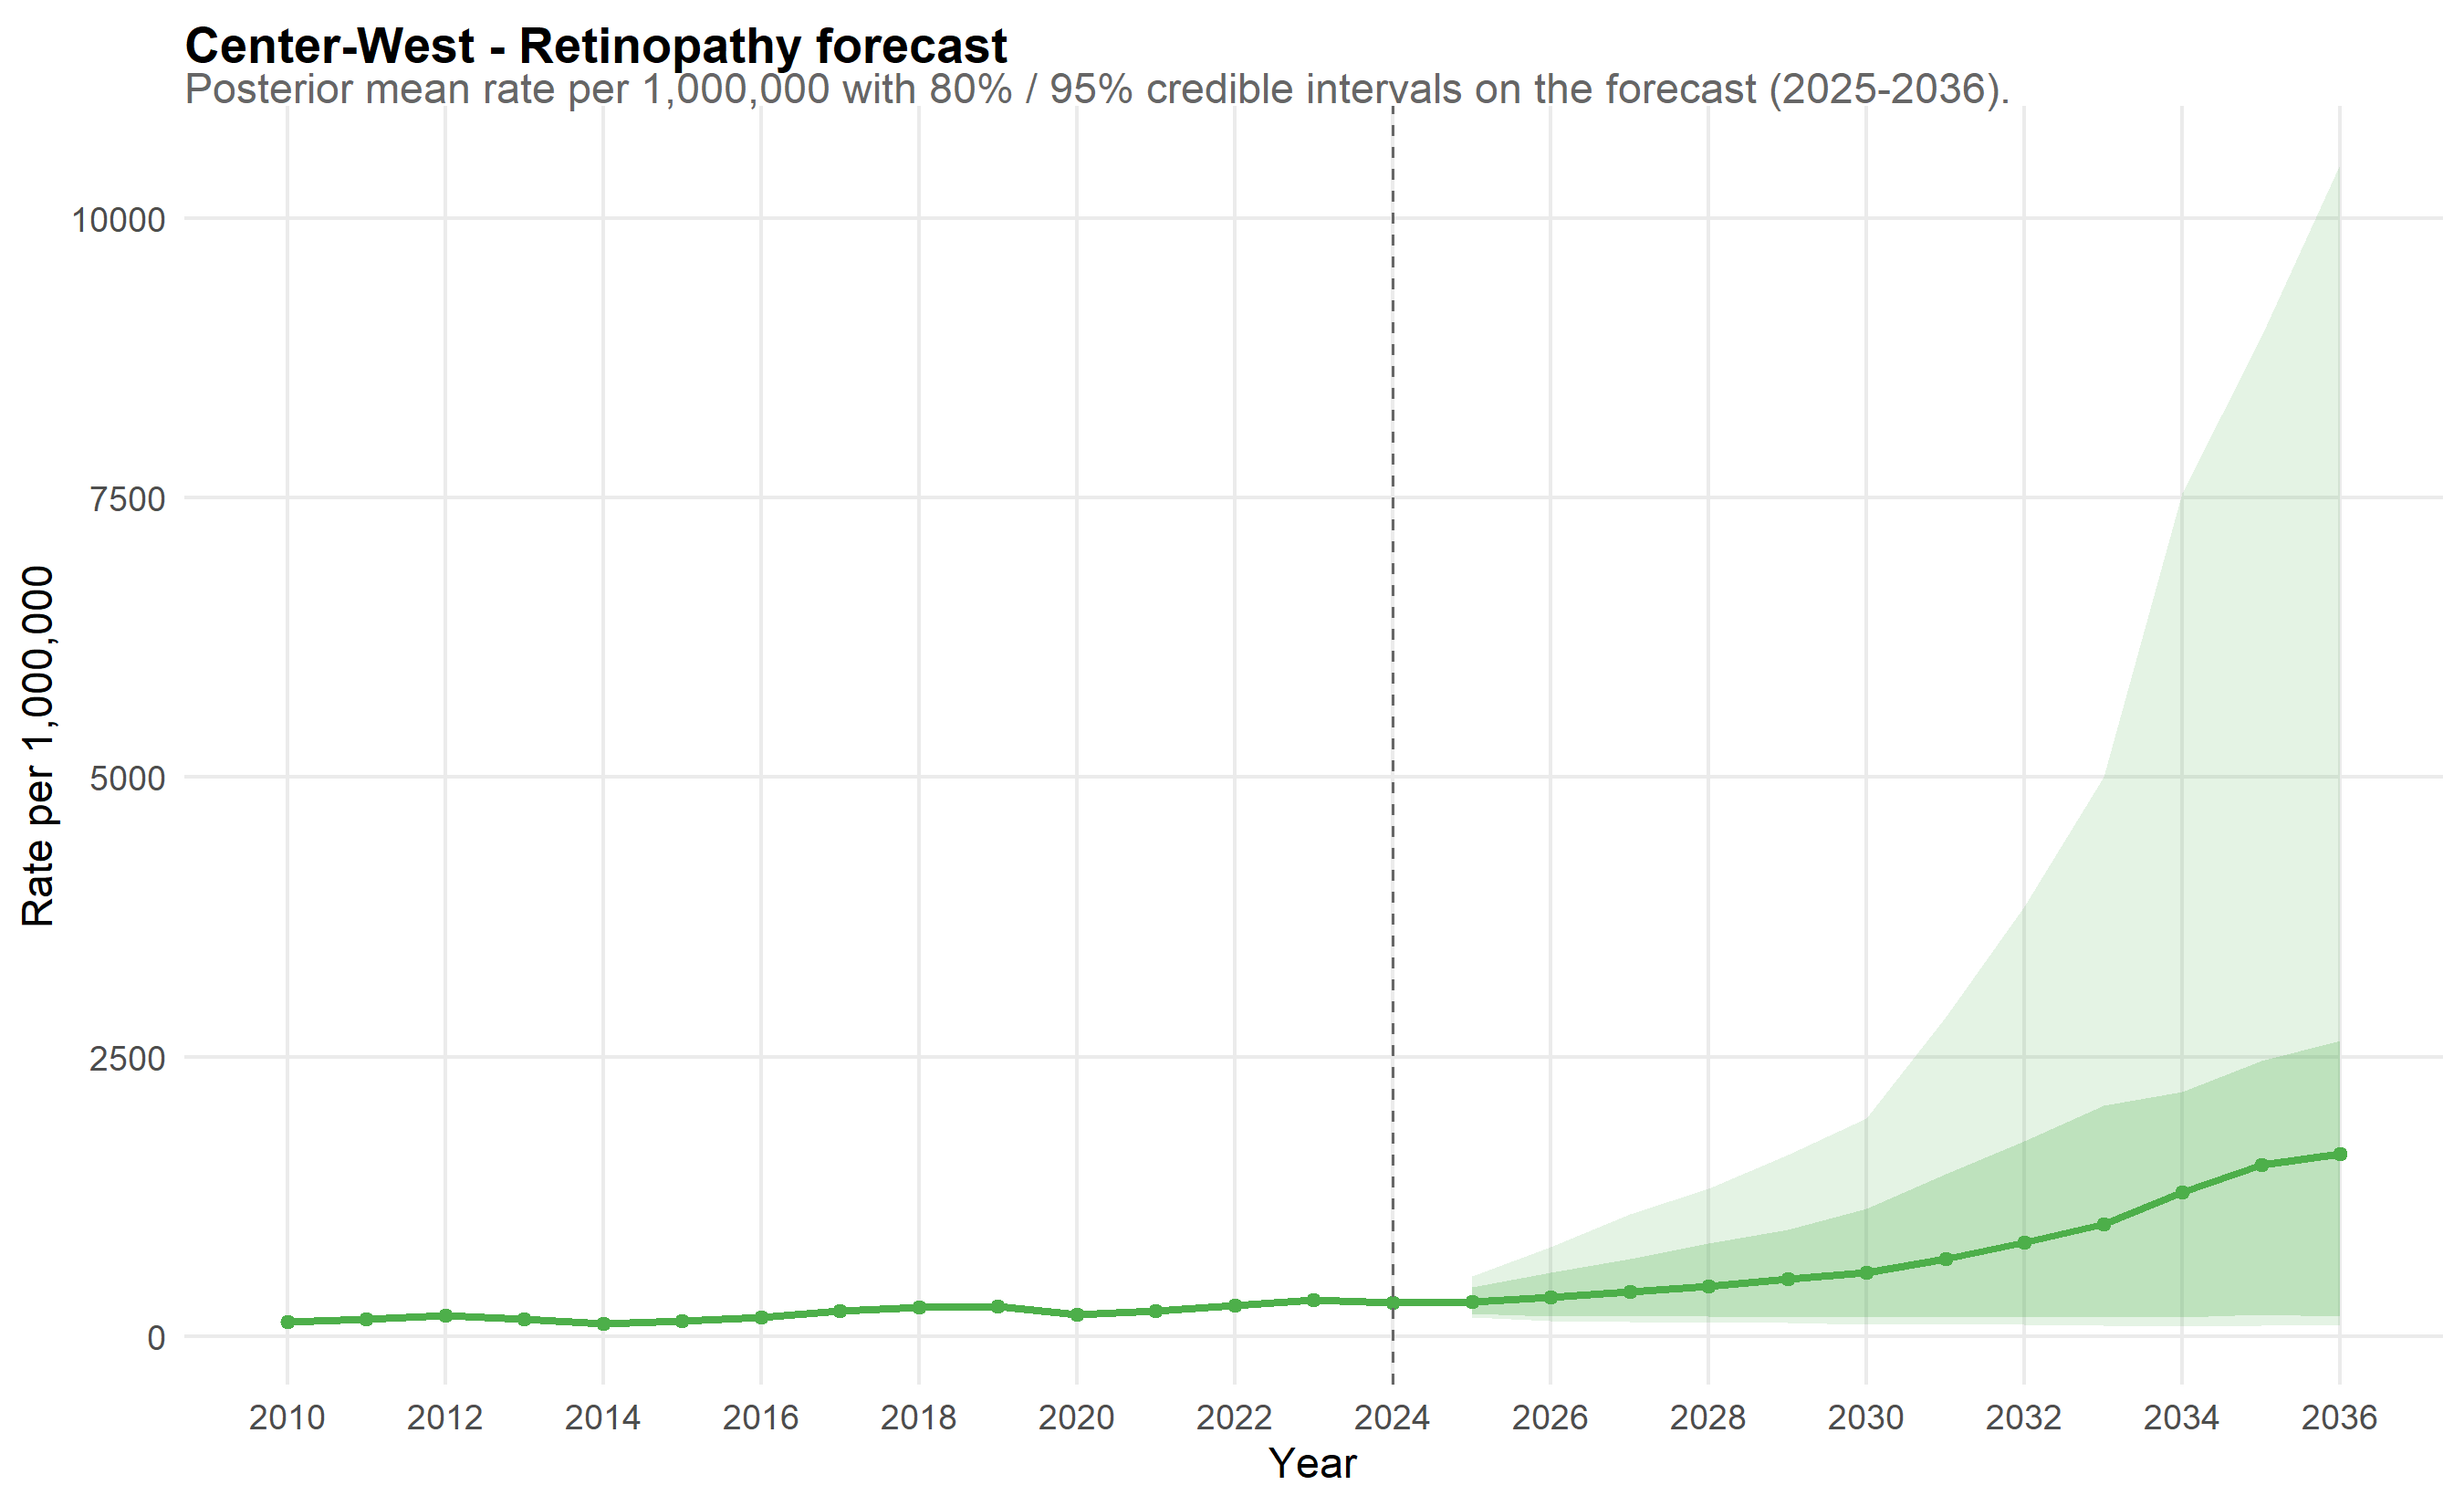

The data file committed next to this chart (first rows):
scope, year, mean_rate, lo_80, hi_80, lo_95, hi_95, is_forecast, disease, disease_label
Center-West, 2010, 127.9, 119.1, 136.7, 115.1, 142.8, FALSE, retina, Retinopathy
Center-West, 2011, 155.1, 144.9, 166, 138.4, 170.9, FALSE, retina, Retinopathy
Center-West, 2012, 183.9, 170.7, 196.8, 165.2, 203.3, FALSE, retina, Retinopathy
Center-West, 2013, 151.9, 141.1, 164.3, 134.6, 170, FALSE, retina, Retinopathy
Center-West, 2014, 112.7, 104, 121.7, 100.1, 126.4, FALSE, retina, Retinopathy
Center-West, 2015, 136.4, 127.1, 146.1, 123.8, 151.1, FALSE, retina, Retinopathy
Center-West, 2016, 174, 160.9, 186.9, 155, 194.2, FALSE, retina, Retinopathy
Center-West, 2017, 225.1, 210.5, 240.7, 205.2, 251.4, FALSE, retina, Retinopathy
Center-West, 2018, 265.3, 248.9, 281.7, 242.8, 290.1, FALSE, retina, Retinopathy
Center-West, 2019, 267.5, 251.9, 284.8, 243.1, 293.8, FALSE, retina, Retinopathy
Center-West, 2020, 196.2, 184.6, 209.3, 178.3, 217.8, FALSE, retina, Retinopathy
Center-West, 2021, 229.4, 213, 244.8, 206.2, 250.2, FALSE, retina, Retinopathy
Center-West, 2022, 273.7, 257.7, 289.4, 250.7, 299, FALSE, retina, Retinopathy
Center-West, 2023, 328.7, 309.9, 347.5, 303.2, 359.4, FALSE, retina, Retinopathy
Center-West, 2024, 302.1, 285.7, 321.7, 273.4, 331.8, FALSE, retina, Retinopathy
Center-West, 2025, 312.2, 200.4, 441.3, 168.8, 536, TRUE, retina, Retinopathy
Center-West, 2026, 353.5, 177.8, 572.2, 140.7, 798.4, TRUE, retina, Retinopathy
Center-West, 2027, 402, 180.1, 694.3, 128.4, 1090, TRUE, retina, Retinopathy
Center-West, 2028, 451.6, 176.4, 828.6, 125.2, 1324, TRUE, retina, Retinopathy
Center-West, 2029, 517, 171.4, 956.2, 120.7, 1622, TRUE, retina, Retinopathy
Center-West, 2030, 572, 173, 1139, 109.9, 1950, TRUE, retina, Retinopathy
Center-West, 2031, 693.7, 172.2, 1452, 116.3, 2857, TRUE, retina, Retinopathy
Center-West, 2032, 838.3, 174.6, 1750, 108.1, 3844, TRUE, retina, Retinopathy
Center-West, 2033, 1007, 172.3, 2065, 94.54, 5000, TRUE, retina, Retinopathy
Center-West, 2034, 1290, 172.6, 2185, 89.62, 7537, TRUE, retina, Retinopathy
Center-West, 2035, 1535, 193.2, 2466, 95.36, 8944, TRUE, retina, Retinopathy
Center-West, 2036, 1633, 182.9, 2645, 102.9, 10478, TRUE, retina, Retinopathy
